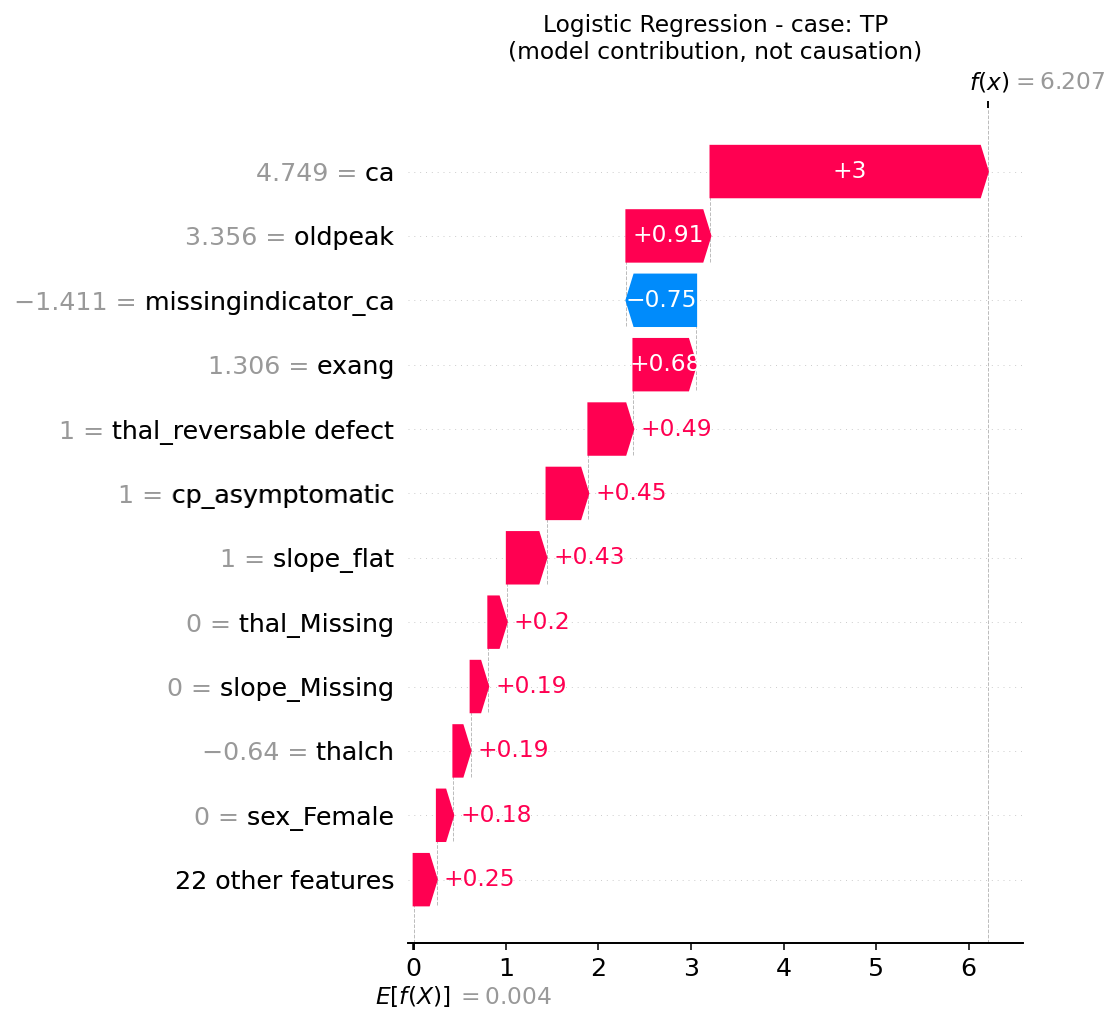

The data file committed next to this chart (first rows):
, shap_contribution
ca, 2.997
oldpeak, 0.9085
missingindicator_ca, -0.7537
exang, 0.6776
thal_reversable defect, 0.4865
cp_asymptomatic, 0.4519
slope_flat, 0.4289
thal_Missing, 0.1999
slope_Missing, 0.1912
thalch, 0.1862
sex_Female, 0.1782
sex_Male, 0.1732
